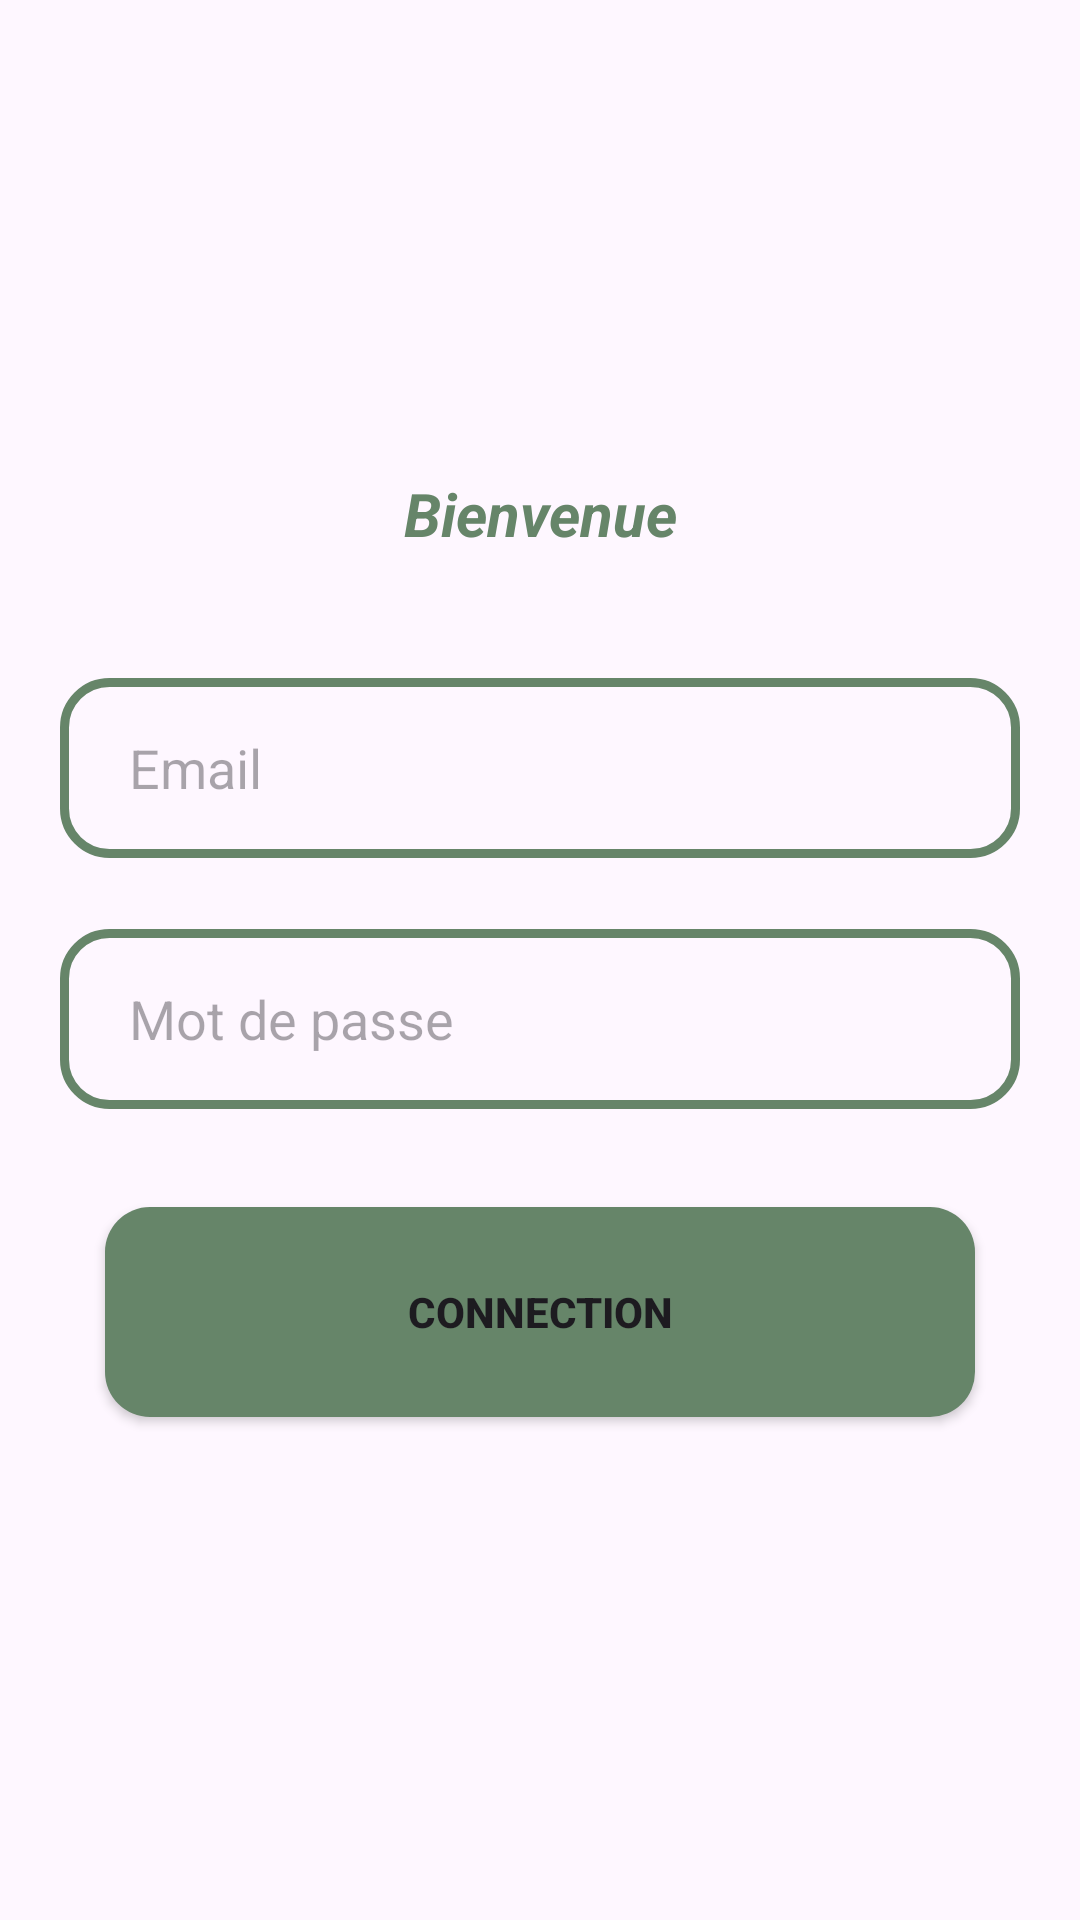

Write the Android layout XML for this screen, with the resource values it uses.
<!-- AndroidManifest.xml: application theme Theme.BlocNoteApp -->
<!-- res/layout/activity_main5.xml -->
<?xml version="1.0" encoding="utf-8"?>
<LinearLayout xmlns:android="http://schemas.android.com/apk/res/android"
    xmlns:app="http://schemas.android.com/apk/res-auto"
    xmlns:tools="http://schemas.android.com/tools"
    android:layout_width="match_parent"
    android:layout_height="match_parent"
    tools:context=".MainActivity5"
    android:background="@drawable/co">

    <androidx.constraintlayout.widget.ConstraintLayout
        android:layout_width="match_parent"
        android:layout_height="match_parent"
        android:layout_margin="20dp">

        <TextView
            android:layout_width="match_parent"
            android:layout_height="50dp"
            android:text="Bienvenue"
            android:textAlignment="center"
            app:layout_constraintTop_toTopOf="parent"
            app:layout_constraintBottom_toBottomOf="parent"
            app:layout_constraintVertical_bias="0.25"
            android:textSize="20dp"
            android:id="@+id/text12"
            android:textStyle="bold|italic"
            android:textColor="@color/vert"/>


        <EditText
            android:layout_width="match_parent"
            android:layout_height="60dp"
            android:id="@+id/edit32"
            android:paddingLeft="10dp"
            android:inputType="textEmailAddress"
            app:layout_constraintTop_toTopOf="@id/text12"
            app:layout_constraintBottom_toBottomOf="parent"
            app:layout_constraintVertical_bias="0.17"
            android:hint="   Email"
            android:background="@drawable/input"/>
        <EditText
            android:layout_width="match_parent"
            android:layout_height="60dp"
            android:id="@+id/edit42"
            android:paddingLeft="10dp"
            android:inputType="textPassword"
            app:layout_constraintTop_toTopOf="@id/edit32"
            app:layout_constraintBottom_toBottomOf="parent"
            app:layout_constraintVertical_bias="0.25"
            android:hint="   Mot de passe"
            android:background="@drawable/input"/>

        <androidx.appcompat.widget.AppCompatButton
            android:id="@+id/con"
            android:layout_width="match_parent"
            android:layout_height="70dp"
            app:layout_constraintTop_toTopOf="@id/edit42"
            app:layout_constraintBottom_toBottomOf="parent"
            app:layout_constraintVertical_bias="0.37"
            android:text="Connection"
            android:background="@drawable/statebtn"
            android:layout_margin="15dp"
            android:textStyle="bold"/>
    </androidx.constraintlayout.widget.ConstraintLayout>

</LinearLayout>
<!-- resources referenced by this layout -->
<resources>
  <color name="vert">#668569</color>
  <!-- drawable input (drawable) -->
  <?xml version="1.0" encoding="utf-8"?>
  <shape xmlns:android="http://schemas.android.com/apk/res/android"
      android:shape="rectangle">
      <corners android:radius="15dp"/>
  
  <stroke android:color="@color/vert"
      android:width="3dp"/>
  </shape>
  <!-- drawable statebtn (drawable) -->
  <?xml version="1.0" encoding="utf-8"?>
  <selector xmlns:android="http://schemas.android.com/apk/res/android">
      <item android:state_pressed="true" android:drawable="@drawable/boutton" />
      <item android:state_pressed="false" android:drawable="@drawable/btn"/>
  
  </selector>
  <style name="Theme.BlocNoteApp" parent="Base.Theme.BlocNoteApp" />
  <!-- drawable boutton (drawable) -->
  <?xml version="1.0" encoding="utf-8"?>
  <shape xmlns:android="http://schemas.android.com/apk/res/android">
  <corners android:radius="15dp"/>
      <solid android:color="@color/white"/>
      <stroke android:color="@color/vert"
          android:width="3dp"/>
  </shape>
  <!-- drawable btn (drawable) -->
  <?xml version="1.0" encoding="utf-8"?>
  <shape xmlns:android="http://schemas.android.com/apk/res/android"
      android:shape="rectangle">
  <solid android:color="@color/vert"/>
      <corners android:radius="15dp"/>
  </shape>
  <style name="Base.Theme.BlocNoteApp" parent="Theme.Material3.DayNight">
          
          
          <item name="colorPrimary">@color/green</item>
  
      </style>
  <color name="white">#FFFFFFFF</color>
  <color name="green">#ABC872</color>
</resources>
